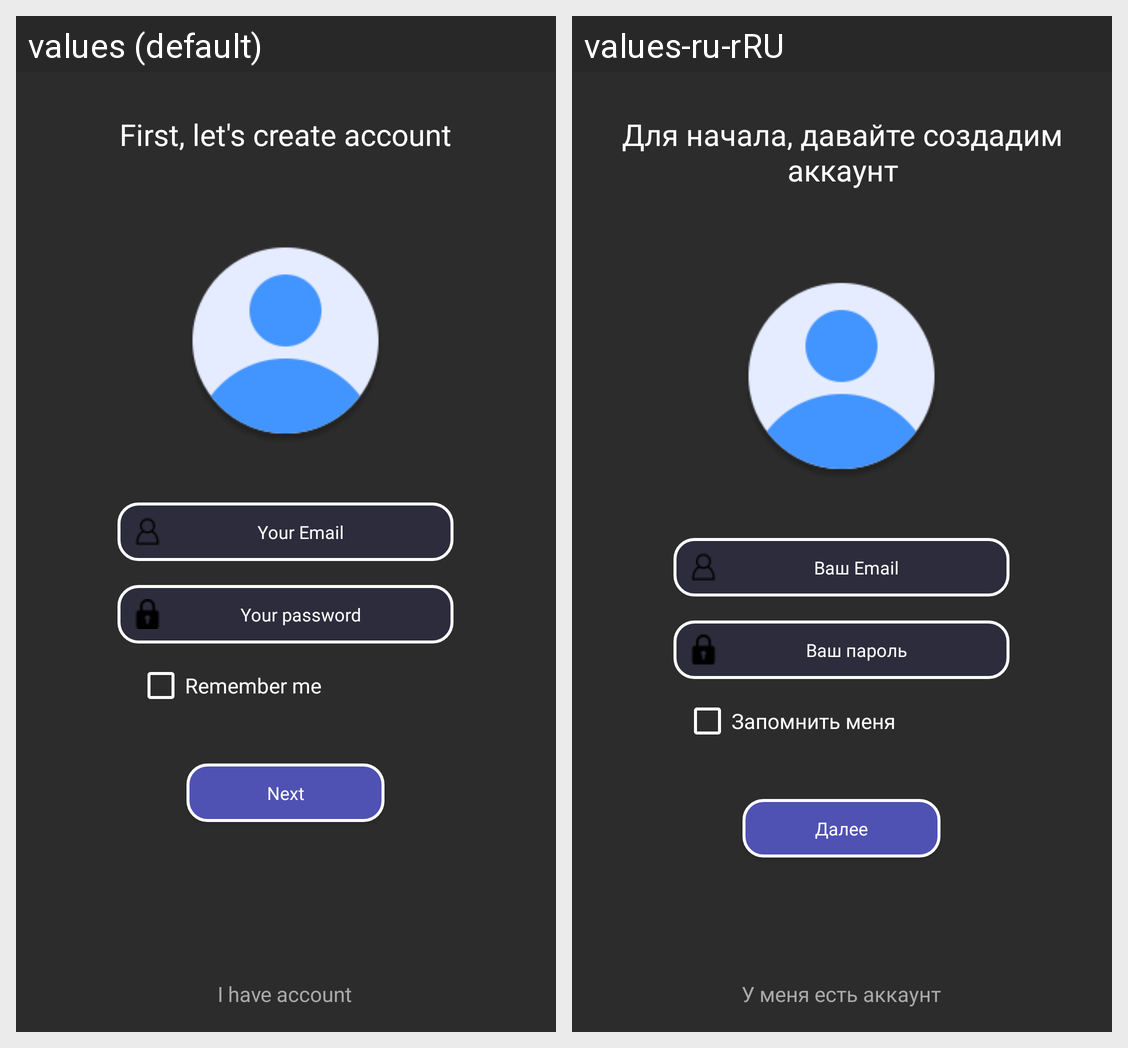

This grid shows one Android layout under two languages. Give, for every string resource on the screen, its name, the default text and each shown locale's text.
Android screen res/layout/initial_setup_second.xml rendered under 2 locales, left to right: values (default), values-ru-rRU. Device: Nexus 5 (rendered at 1080×1920; each locale shown at half size, 540×960, under a caption strip naming it); theme Theme.MessengerApplication.
Strings drawn on this screen, with the default value and each locale's value (text and hints the layout hard-codes, and strings that could not be matched under every locale, appear in the picture but are not listed):

first_let_s_create_account
  values: First, let's create account
  values-ru-rRU: Для начала, давайте создадим аккаунт

enter_your_login_or_email
  values: Your Email
  values-ru-rRU: Ваш Email

your_password
  values: Your password
  values-ru-rRU: Ваш пароль

remember_me
  values: Remember me
  values-ru-rRU: Запомнить меня

next
  values: Next
  values-ru-rRU: Далее

i_have_account
  values: I have account
  values-ru-rRU: У меня есть аккаунт
